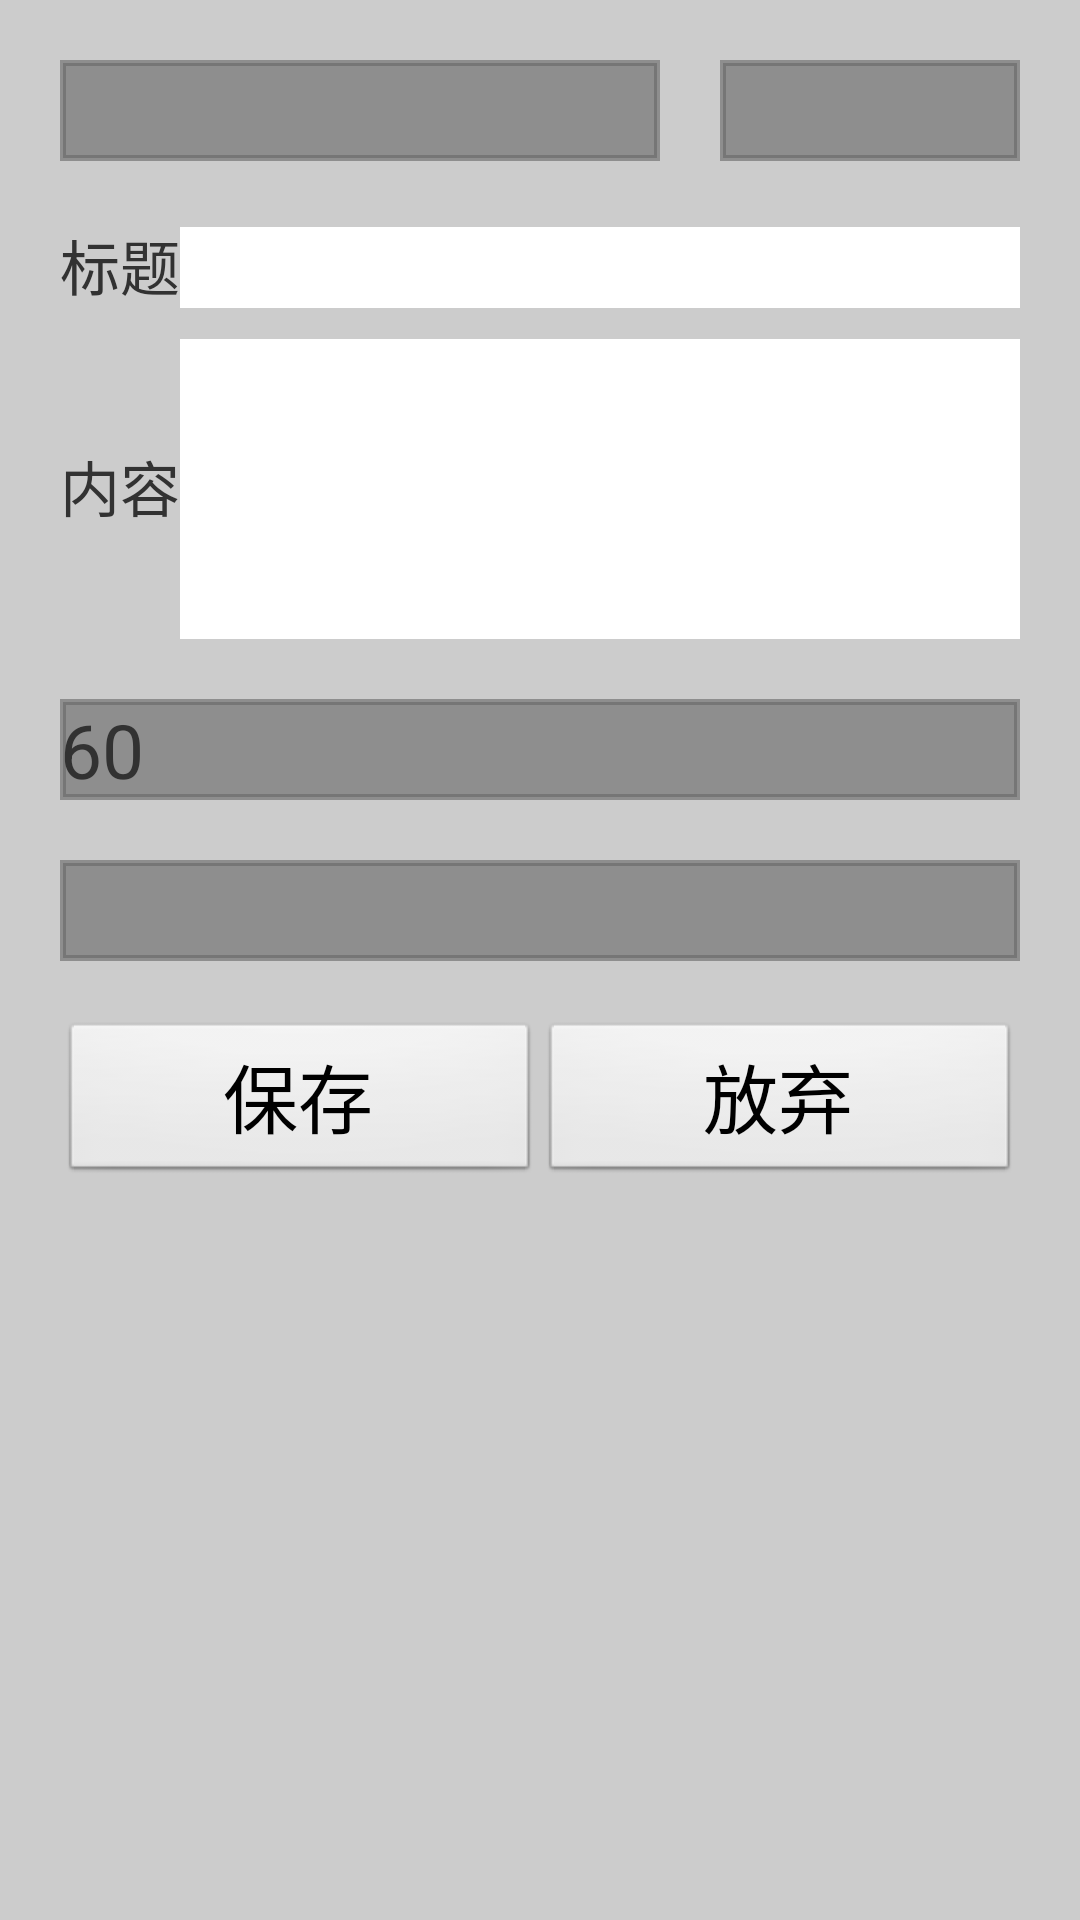

Reconstruct the res/layout file that produces this screen, plus the resources it refers to.
<!-- AndroidManifest.xml: application theme AppTheme -->
<!-- res/layout/addplan_layout.xml -->
<?xml version="1.0" encoding="utf-8"?>

<LinearLayout xmlns:android="http://schemas.android.com/apk/res/android"
    android:layout_width="match_parent"
    android:layout_height="match_parent" 
    android:background="#CCCCCC"
    android:orientation="vertical">

    
    <LinearLayout
        android:layout_width="match_parent"
        android:layout_height="wrap_content"
        android:orientation="horizontal"
        android:layout_margin="20dp"
        >
        <TextView 
            android:id="@+id/add_date_textview"
            android:layout_width="wrap_content"
        	android:layout_height="wrap_content"
        	android:background="@drawable/textview_bg"
        	android:layout_marginRight="20dp"
        	android:layout_weight="2"
        	android:textSize="25sp"
            />
        <TextView 
            android:id="@+id/add_time_textview"
            android:layout_width="wrap_content"
        	android:layout_height="wrap_content"
        	android:background="@drawable/textview_bg"
        	android:layout_weight="1"
        	android:textSize="25sp"
            />      
    </LinearLayout>
    
    
    <LinearLayout
        android:layout_width="match_parent"
        android:layout_height="wrap_content" 
        android:orientation="horizontal"
        android:layout_marginLeft="20dp"
        android:layout_marginRight="20dp"
         >
        <TextView 
            android:id="@+id/add_title_textview"
            android:layout_width="wrap_content"
        	android:layout_height="wrap_content"
        	android:textSize="20sp"
        	android:text="@string/text_addplan_title"
            />
        <EditText
            android:id="@+id/add_title_edittext"
            android:layout_width="0dp"
        	android:layout_height="wrap_content"
        	android:textSize="20sp"
        	android:singleLine="true"
        	android:background="#FFFFFF"
        	android:layout_weight="1"
        	android:hint=""
            />
      
    </LinearLayout>

    
    <LinearLayout
        android:layout_width="match_parent"
        android:layout_height="wrap_content"
        android:layout_marginLeft="20dp"
        android:layout_marginRight="20dp"
        android:layout_marginTop="10dp"
        android:orientation="horizontal" 
        android:gravity="left|top"
        >

        <TextView
            android:id="@+id/add_content_textview"
            android:layout_width="wrap_content"
            android:layout_height="wrap_content"
            android:text="@string/text_addplan_content"
            android:textSize="20sp" />

        <EditText
            android:id="@+id/add_content_edittext"
            android:layout_width="0dp"
            android:layout_height="100dp"
            android:layout_weight="1"
            android:background="#FFFFFF"
            android:textSize="20sp" 
            android:hint=""/>
    </LinearLayout>
    
    
    <TextView 
            android:id="@+id/add_plantime_textview"
            android:layout_width="match_parent"
        	android:layout_height="wrap_content"
        	android:background="@drawable/textview_bg"
        	android:layout_marginTop="20dp"
        	android:layout_marginRight="20dp"
        	android:layout_marginLeft="20dp"
        	android:text="@string/text_add_plantime_textview"
        	android:textSize="25sp"
            />
    
    <TextView 
            android:id="@+id/add_tag_textview"
            android:layout_width="match_parent"
        	android:layout_height="wrap_content"
        	android:background="@drawable/textview_bg"
        	android:layout_marginTop="20dp"
        	android:layout_marginRight="20dp"
        	android:layout_marginLeft="20dp"
        	android:textSize="25sp"
            />
    
    <LinearLayout
        android:layout_width="match_parent"
        android:layout_height="wrap_content"
        android:layout_marginLeft="20dp"
        android:layout_marginRight="20dp"
        android:layout_marginTop="20dp"
        android:orientation="horizontal" 
        >

        <Button
            android:id="@+id/add_btn_save"
            android:layout_width="0dp"
            android:layout_height="wrap_content"
            android:layout_weight="1"
            android:text="@string/text_addplan_btn_save"
            style="@android:attr/buttonStyle"
            android:textSize="25sp"
             />

        <Button
            android:id="@+id/add_btn_giveup"
            android:layout_width="0dp"
            android:layout_height="wrap_content"
            android:layout_weight="1"
            android:text="@string/text_addplan_btn_giveup"
            style="@android:attr/buttonStyle"
            android:textSize="25sp" />
    </LinearLayout>
    

</LinearLayout>
<!-- resources referenced by this layout -->
<resources>
  <!-- drawable textview_bg (drawable) -->
  <?xml version="1.0" encoding="UTF-8"?>
  
  <shape xmlns:android="http://schemas.android.com/apk/res/android">
      <solid android:color="#99666666"/>
      <stroke android:width="2dip" android:color="#99666666" />
  </shape>
  <string name="text_add_plantime_textview">60</string>
  <string name="text_addplan_btn_giveup">放弃</string>
  <string name="text_addplan_btn_save">保存</string>
  <string name="text_addplan_content">内容</string>
  <string name="text_addplan_title">标题</string>
  <style name="AppTheme" parent="AppBaseTheme">
          
      </style>
  <style name="AppBaseTheme" parent="android:Theme.Light">
          
      </style>
</resources>
